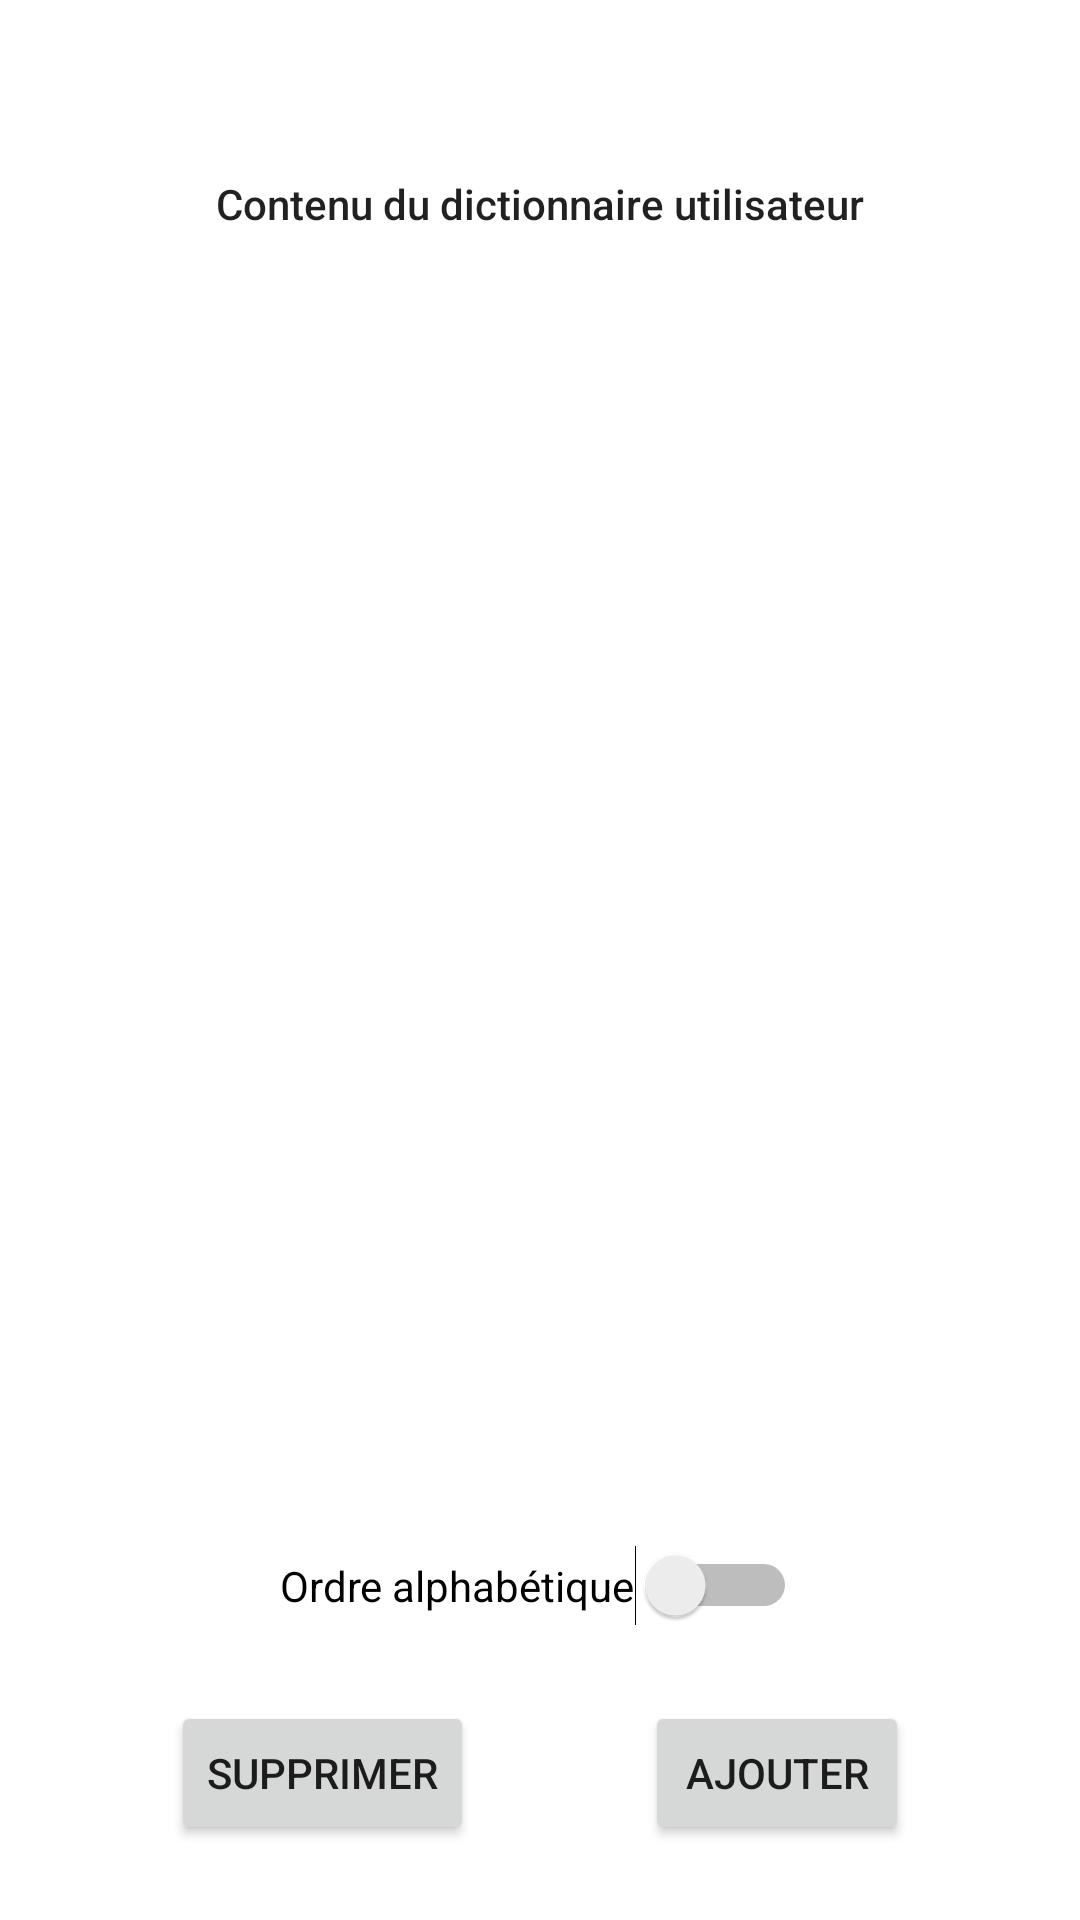

Produce the Android XML layout that renders to this screen, including the resource entries it uses.
<!-- AndroidManifest.xml: application theme Theme.ContentProviderHEBAN -->
<!-- res/layout/activity_main.xml -->
<?xml version="1.0" encoding="utf-8"?>
<androidx.constraintlayout.widget.ConstraintLayout xmlns:android="http://schemas.android.com/apk/res/android"
    xmlns:app="http://schemas.android.com/apk/res-auto"
    xmlns:tools="http://schemas.android.com/tools"
    android:layout_width="match_parent"
    android:layout_height="match_parent"
    tools:context=".MainActivity">

    <Switch
        android:id="@+id/switch_alpha"
        android:layout_width="wrap_content"
        android:layout_height="wrap_content"
        android:onClick="onSwitchClicked"
        android:text="@string/app_alpha"
        app:layout_constraintBottom_toBottomOf="parent"
        app:layout_constraintEnd_toEndOf="parent"
        app:layout_constraintHorizontal_bias="0.497"
        app:layout_constraintStart_toStartOf="parent"
        app:layout_constraintTop_toTopOf="parent"
        app:layout_constraintVertical_bias="0.84"
        tools:ignore="UseSwitchCompatOrMaterialXml" />

    <ListView
        android:id="@+id/listview_dic"
        android:layout_width="0dp"
        android:layout_height="0dp"
        android:cacheColorHint="@color/black"
        android:choiceMode="singleChoice"
        app:layout_constraintBottom_toTopOf="@+id/switch_alpha"
        app:layout_constraintEnd_toEndOf="parent"
        app:layout_constraintStart_toStartOf="parent"
        app:layout_constraintTop_toBottomOf="@+id/textView" />

    <TextView
        android:id="@+id/textView"
        android:layout_width="wrap_content"
        android:layout_height="wrap_content"
        android:text="@string/app_title"
        android:textAppearance="@style/TextAppearance.AppCompat.Body2"
        app:layout_constraintBottom_toBottomOf="parent"
        app:layout_constraintEnd_toEndOf="parent"
        app:layout_constraintStart_toStartOf="parent"
        app:layout_constraintTop_toTopOf="parent"
        app:layout_constraintVertical_bias="0.094" />

    <Button
        android:id="@+id/btn_delete"
        android:layout_width="wrap_content"
        android:layout_height="wrap_content"
        android:onClick="onBtnDeleteClicked"
        android:text="@string/app_delete"
        app:layout_constraintBottom_toBottomOf="parent"
        app:layout_constraintEnd_toStartOf="@+id/button3"
        app:layout_constraintHorizontal_bias="0.5"
        app:layout_constraintStart_toStartOf="parent"
        app:layout_constraintTop_toBottomOf="@+id/switch_alpha" />

    <Button
        android:id="@+id/button3"
        android:layout_width="wrap_content"
        android:layout_height="wrap_content"
        android:onClick="onBtnAddClicked"
        android:text="@string/app_add"
        app:layout_constraintBottom_toBottomOf="parent"
        app:layout_constraintEnd_toEndOf="parent"
        app:layout_constraintHorizontal_bias="0.5"
        app:layout_constraintStart_toEndOf="@+id/btn_delete"
        app:layout_constraintTop_toBottomOf="@+id/switch_alpha" />
</androidx.constraintlayout.widget.ConstraintLayout>
<!-- resources referenced by this layout -->
<resources>
  <string name="app_add">Ajouter</string>
  <string name="app_alpha">Ordre alphabétique</string>
  <string name="app_delete">Supprimer</string>
  <string name="app_title">Contenu du dictionnaire utilisateur</string>
  <style name="Theme.ContentProviderHEBAN" parent="Theme.MaterialComponents.DayNight.DarkActionBar">
          
          <item name="colorPrimary">@color/purple_500</item>
          <item name="colorPrimaryVariant">@color/purple_700</item>
          <item name="colorOnPrimary">@color/white</item>
          
          <item name="colorSecondary">@color/teal_200</item>
          <item name="colorSecondaryVariant">@color/teal_700</item>
          <item name="colorOnSecondary">@color/black</item>
          
          <item name="android:statusBarColor">?attr/colorPrimaryVariant</item>
          
      </style>
  <!-- not gathered from this repository: default colours our renderer supplied (Android Studio template values) -->
  <color name="purple_500">#FF6200EE</color>
  <color name="purple_700">#FF3700B3</color>
  <color name="teal_200">#FF03DAC5</color>
  <color name="teal_700">#FF018786</color>
  <color name="black">#FF000000</color>
  <color name="white">#FFFFFFFF</color>
</resources>
